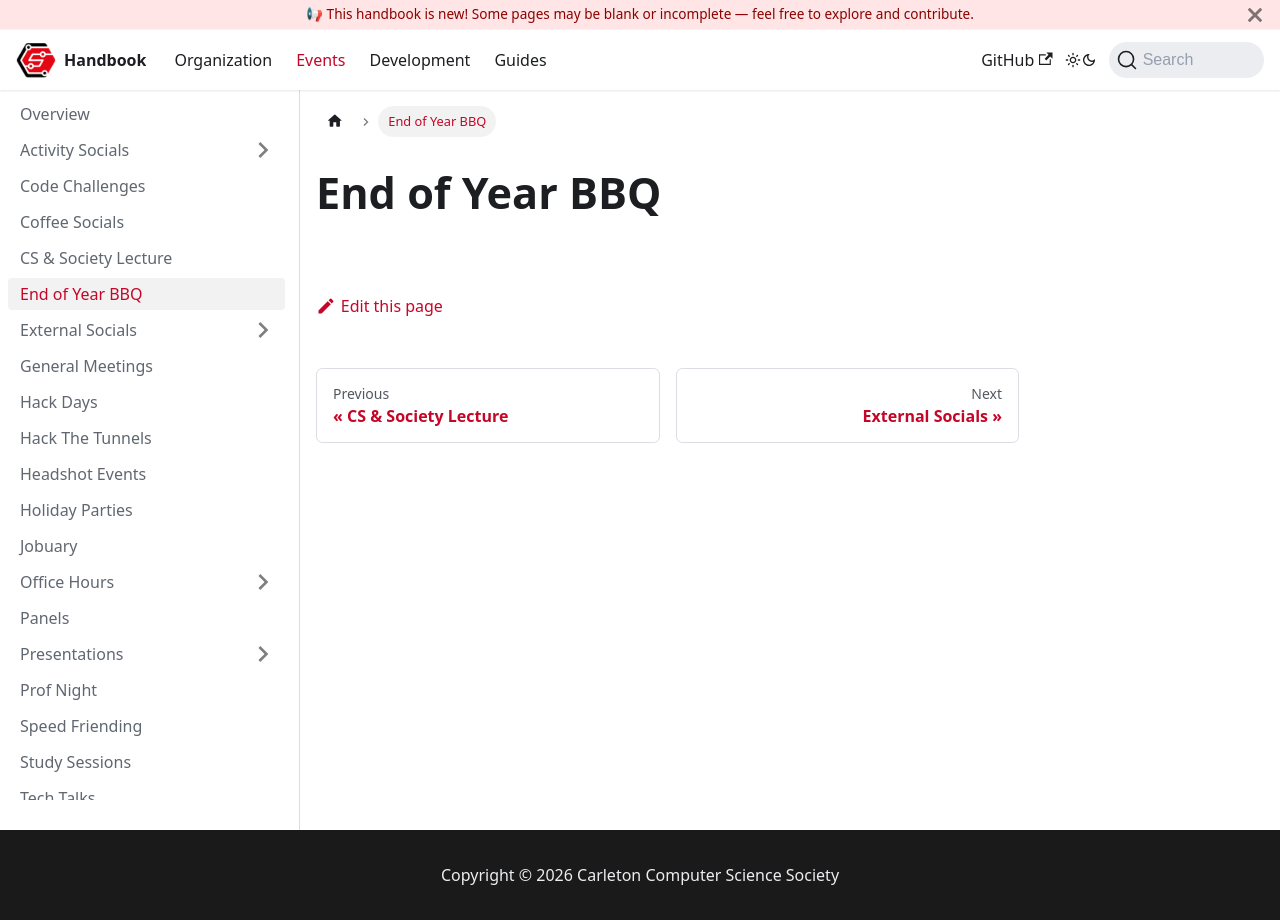

repository: CarletonComputerScienceSociety/handbook · page: docs/events/end-of-year-bbq/index.html · generator: docusaurus

# End of Year BBQ
